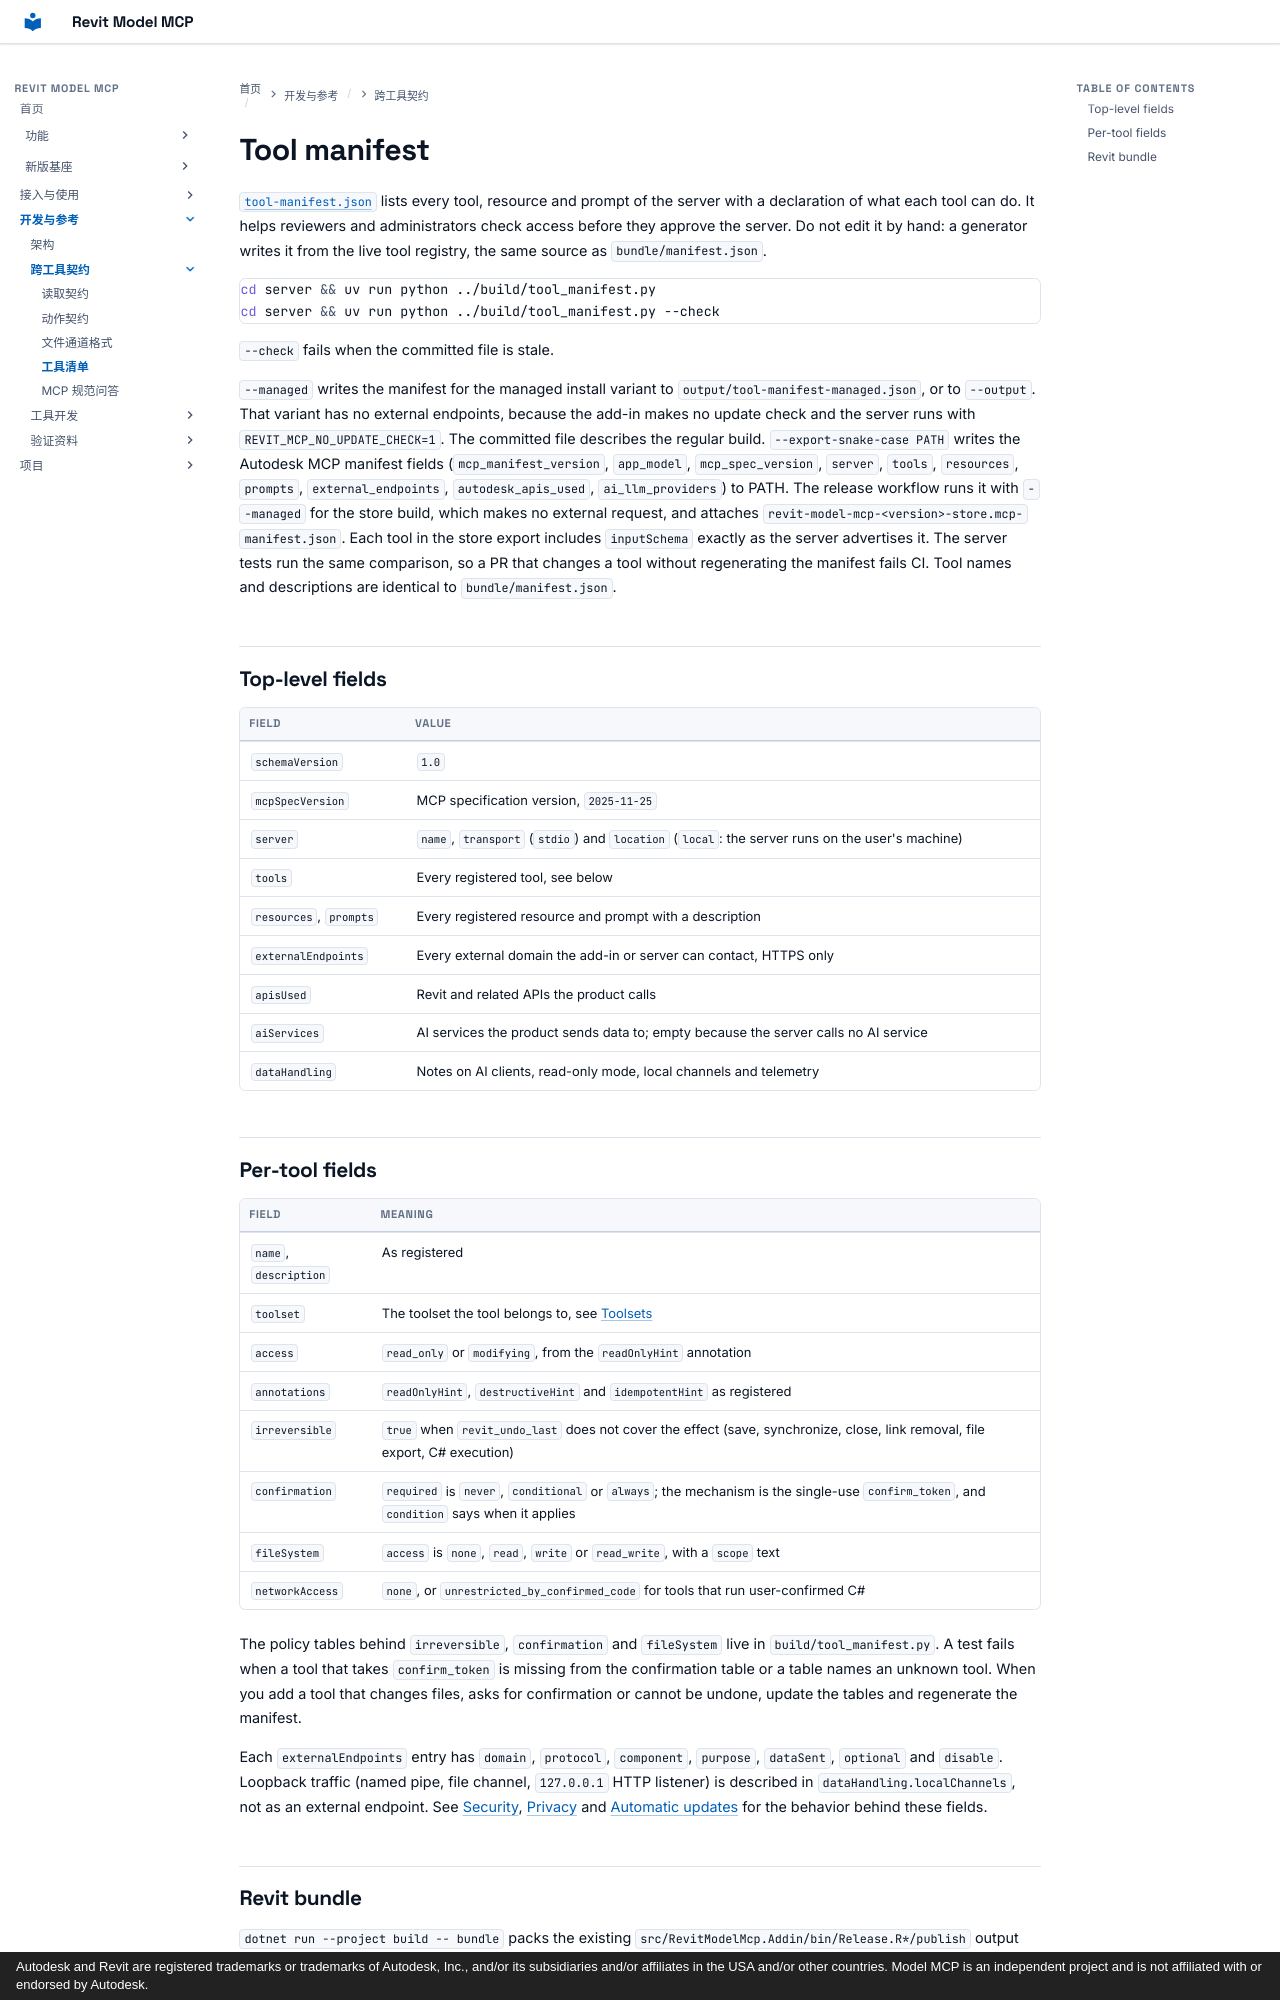

repository: vibe-bimer/revit-model-mcp · page: tool-manifest/index.html · generator: mkdocs · copyright: Autodesk and Revit are registered trademarks or trademarks of Autodesk, Inc., and/or its subsidiaries and/or affiliates in the USA and/or other countries. Model MCP is an independent project and is not affiliated with or endorsed by Autodesk.

# Tool manifest

[`tool-manifest.json`](tool-manifest.json) lists every tool, resource and prompt of the server with a declaration of what each tool can do.
It helps reviewers and administrators check access before they approve the server.
Do not edit it by hand: a generator writes it from the live tool registry, the same source as `bundle/manifest.json`.

```sh
cd server && uv run python ../build/tool_manifest.py
cd server && uv run python ../build/tool_manifest.py --check
```

`--check` fails when the committed file is stale.

`--managed` writes the manifest for the managed install variant to `output/tool-manifest-managed.json`, or to `--output`. That variant has no external endpoints, because the add-in makes no update check and the server runs with `REVIT_MCP_NO_UPDATE_CHECK=1`. The committed file describes the regular build.
`--export-snake-case PATH` writes the Autodesk MCP manifest fields (`mcp_manifest_version`, `app_model`, `mcp_spec_version`, `server`, `tools`, `resources`, `prompts`, `external_endpoints`, `autodesk_apis_used`, `ai_llm_providers`) to PATH. The release workflow runs it with `--managed` for the store build, which makes no external request, and attaches `revit-model-mcp-<version>-store.mcp-manifest.json`.
Each tool in the store export includes `inputSchema` exactly as the server advertises it.
The server tests run the same comparison, so a PR that changes a tool without regenerating the manifest fails CI.
Tool names and descriptions are identical to `bundle/manifest.json`.

## Top-level fields

| Field | Value |
| --- | --- |
| `schemaVersion` | `1.0` |
| `mcpSpecVersion` | MCP specification version, `2025-11-25` |
| `server` | `name`, `transport` (`stdio`) and `location` (`local`: the server runs on the user's machine) |
| `tools` | Every registered tool, see below |
| `resources`, `prompts` | Every registered resource and prompt with a description |
| `externalEndpoints` | Every external domain the add-in or server can contact, HTTPS only |
| `apisUsed` | Revit and related APIs the product calls |
| `aiServices` | AI services the product sends data to; empty because the server calls no AI service |
| `dataHandling` | Notes on AI clients, read-only mode, local channels and telemetry |

## Per-tool fields

| Field | Meaning |
| --- | --- |
| `name`, `description` | As registered |
| `toolset` | The toolset the tool belongs to, see [Toolsets](tools.md#toolsets) |
| `access` | `read_only` or `modifying`, from the `readOnlyHint` annotation |
| `annotations` | `readOnlyHint`, `destructiveHint` and `idempotentHint` as registered |
| `irreversible` | `true` when `revit_undo_last` does not cover the effect (save, synchronize, close, link removal, file export, C# execution) |
| `confirmation` | `required` is `never`, `conditional` or `always`; the mechanism is the single-use `confirm_token`, and `condition` says when it applies |
| `fileSystem` | `access` is `none`, `read`, `write` or `read_write`, with a `scope` text |
| `networkAccess` | `none`, or `unrestricted_by_confirmed_code` for tools that run user-confirmed C# |

The policy tables behind `irreversible`, `confirmation` and `fileSystem` live in `build/tool_manifest.py`.
A test fails when a tool that takes `confirm_token` is missing from the confirmation table or a table names an unknown tool.
When you add a tool that changes files, asks for confirmation or cannot be undone, update the tables and regenerate the manifest.

Each `externalEndpoints` entry has `domain`, `protocol`, `component`, `purpose`, `dataSent`, `optional` and `disable`.
Loopback traffic (named pipe, file channel, `127.0.0.1` HTTP listener) is described in `dataHandling.localChannels`, not as an external endpoint.
See [Security](security.md), [Privacy](privacy.md) and [Automatic updates](updates.md) for the behavior behind these fields.
